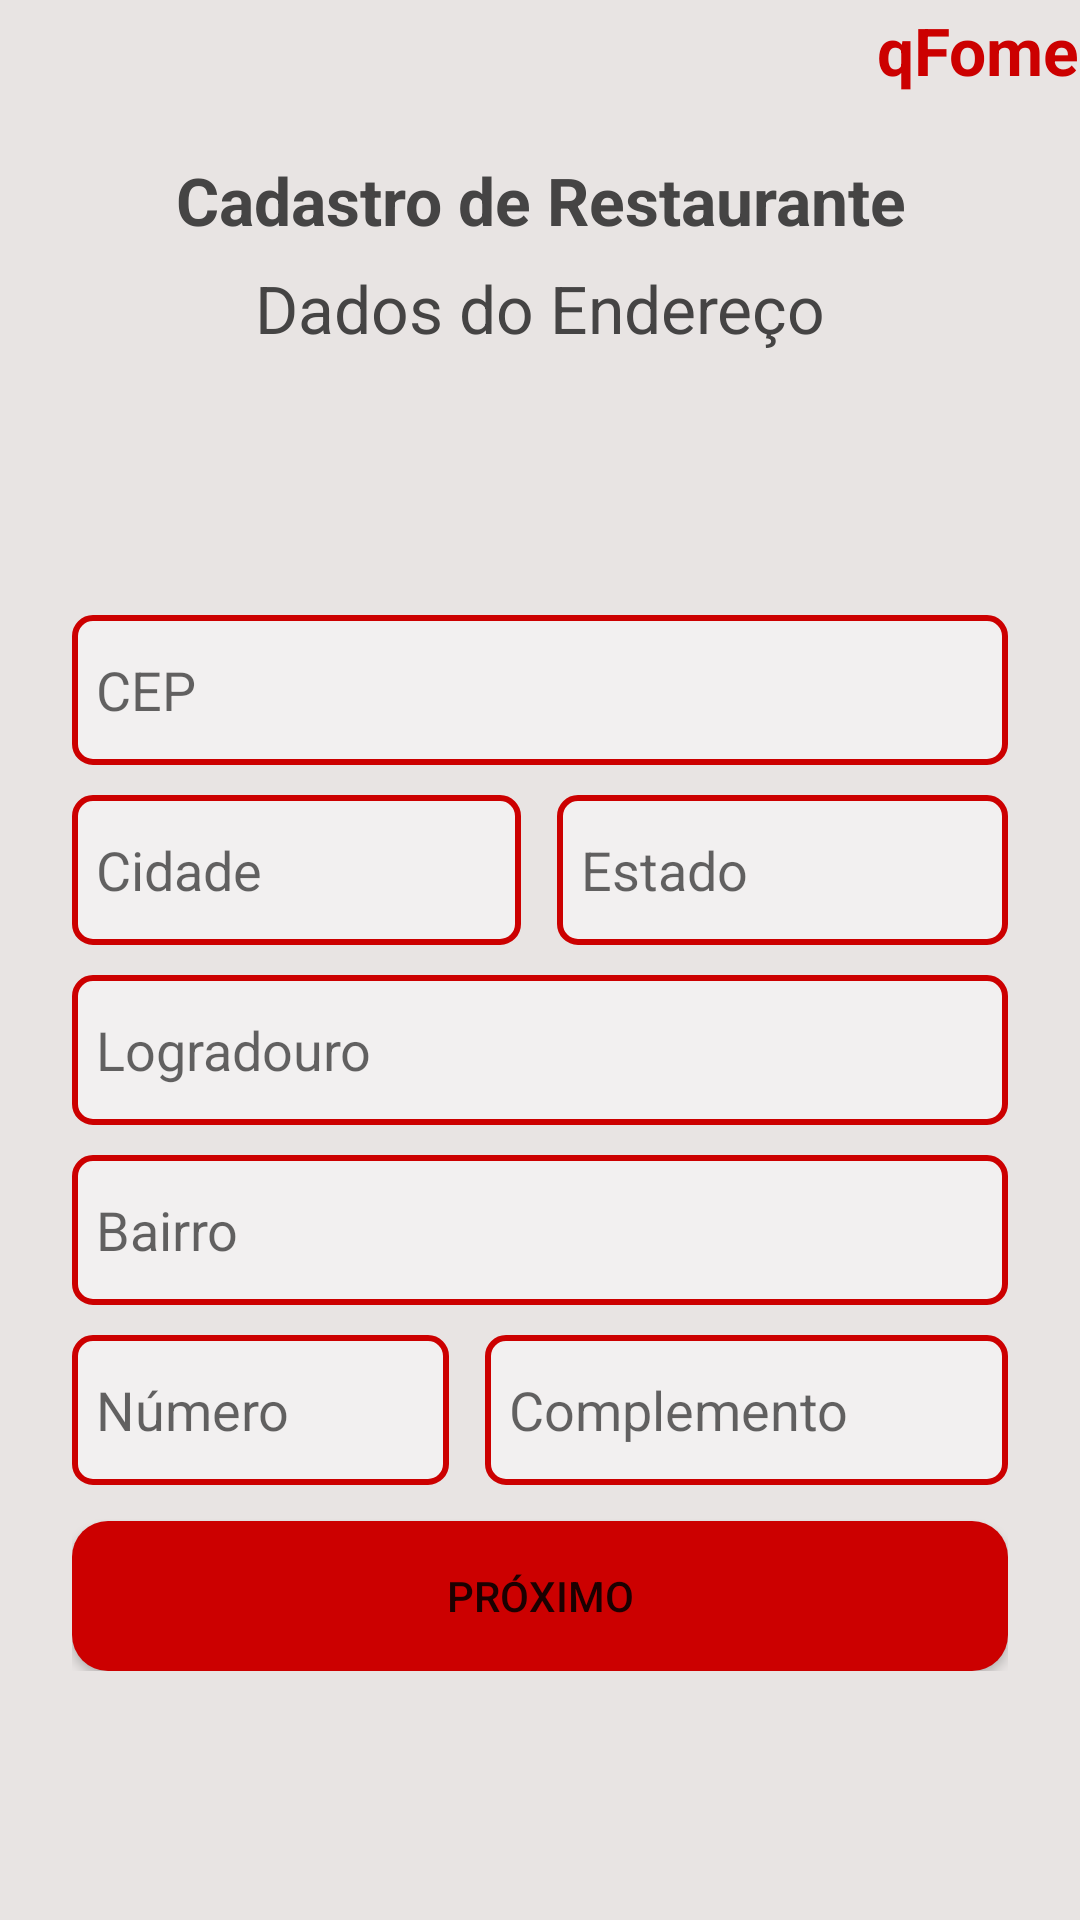

Android layout source for this screen:
<!-- AndroidManifest.xml: application theme Theme.IFood -->
<!-- res/layout/activity_register_address.xml -->
<?xml version="1.0" encoding="utf-8"?>
<androidx.constraintlayout.widget.ConstraintLayout xmlns:android="http://schemas.android.com/apk/res/android"
    xmlns:app="http://schemas.android.com/apk/res-auto"
    xmlns:tools="http://schemas.android.com/tools"
    android:layout_width="match_parent"
    android:layout_height="match_parent"
    android:background="@color/background"
    tools:context=".RegisterAddressActivity">


    <TextView
        android:id="@+id/menu_app_name"
        android:layout_width="wrap_content"
        android:layout_height="50sp"
        android:text="qFome"
        android:layout_marginTop="2dp"
        android:textAlignment="center"
        android:textAppearance="@style/menuTitleAppearance"

        app:layout_constraintTop_toTopOf="parent"
        app:layout_constraintEnd_toEndOf="parent"/>

    <TextView
        android:id="@+id/text_title_register"
        android:layout_width="wrap_content"
        android:layout_height="30sp"
        android:text="Cadastro de Restaurante"
        android:textAlignment="center"
        android:textStyle="bold"
        android:textAppearance="@style/menuSubtitleAppearance"

        app:layout_constraintTop_toBottomOf="@+id/menu_app_name"
        app:layout_constraintStart_toStartOf="parent"
        app:layout_constraintEnd_toEndOf="parent"/>



    <TextView
        android:id="@+id/text_subtitle_register"
        android:layout_width="wrap_content"
        android:layout_height="30sp"
        android:text="Dados do Endereço"
        android:textAlignment="center"
        android:layout_marginTop="6dp"
        android:textAppearance="@style/menuSubtitleAppearance"

        app:layout_constraintTop_toBottomOf="@+id/text_title_register"
        app:layout_constraintStart_toStartOf="parent"
        app:layout_constraintEnd_toEndOf="parent"/>

    <LinearLayout

        android:layout_width="match_parent"
        android:layout_height="wrap_content"
        android:orientation="vertical"
        android:layout_gravity="center"
        android:padding="24dp"

        app:layout_constraintStart_toStartOf="parent"
        app:layout_constraintBottom_toBottomOf="parent"
        app:layout_constraintTop_toBottomOf="@id/text_title_register">

        <EditText
            android:id="@+id/text_cep"
            android:layout_width="match_parent"
            android:layout_height="50dp"
            android:layout_marginTop="40dp"
            android:padding="8dp"
            android:hint="CEP"
            android:background="@drawable/custom_input"
            />

        <LinearLayout
            android:layout_width="match_parent"
            android:layout_height="50dp"
            android:orientation="horizontal"
            android:layout_marginTop="10dp"
            android:layout_gravity="center_vertical">

            <EditText
                android:id="@+id/text_register_city"
                android:layout_width="wrap_content"
                android:layout_weight="1"
                android:layout_height="50dp"
                android:layout_marginRight="6dp"
                android:padding="8dp"
                android:hint="Cidade"
                android:background="@drawable/custom_input"
                />

            <EditText
                android:id="@+id/text_register_state"
                android:layout_width="wrap_content"
                android:layout_weight="1"
                android:layout_height="50dp"
                android:layout_marginLeft="6dp"
                android:padding="8dp"
                android:hint="Estado"
                android:background="@drawable/custom_input"
                />

        </LinearLayout>

        <EditText
            android:id="@+id/text_register_street"
            android:layout_width="match_parent"
            android:layout_height="50dp"
            android:layout_marginTop="10dp"
            android:padding="8dp"
            android:hint="Logradouro"
            android:background="@drawable/custom_input"
            />

        <EditText
            android:id="@+id/text_register_neighbourhood"
            android:layout_width="match_parent"
            android:layout_height="50dp"
            android:layout_marginTop="10dp"
            android:padding="8dp"
            android:hint="Bairro"
            android:background="@drawable/custom_input"
            />

        <LinearLayout
            android:layout_width="match_parent"
            android:layout_height="50dp"
            android:orientation="horizontal"
            android:layout_marginTop="10dp"
            android:layout_gravity="center_vertical">

            <EditText
                android:id="@+id/text_register_number"
                android:layout_width="wrap_content"
                android:layout_weight="1"
                android:layout_height="50dp"
                android:layout_marginRight="6dp"
                android:padding="8dp"
                android:hint="Número"
                android:background="@drawable/custom_input"
                />

            <EditText
                android:id="@+id/text_register_complement"
                android:layout_width="wrap_content"
                android:layout_weight="1"
                android:layout_height="50dp"
                android:layout_marginLeft="6dp"
                android:padding="8dp"
                android:hint="Complemento"
                android:background="@drawable/custom_input"
                />

        </LinearLayout>

        <Button
            android:id="@+id/button_register_rest"
            android:layout_width="match_parent"
            android:layout_height="50dp"
            android:layout_marginTop="12dp"
            android:text="Próximo"
            android:background="@drawable/button"
            android:backgroundTint="@color/main"
           />

    </LinearLayout>

</androidx.constraintlayout.widget.ConstraintLayout>
<!-- resources referenced by this layout -->
<resources>
  <color name="background">#e8e4e3</color>
  <color name="main">#ffcc0000</color>
  <!-- drawable button (drawable) -->
  <?xml version="1.0" encoding="utf-8"?>
  <shape xmlns:android="http://schemas.android.com/apk/res/android" android:shape="rectangle">
      <corners
          android:radius="12dp"/>
  
      <solid android:color="@color/main"/>
  </shape>
  <!-- drawable custom_input (drawable) -->
  <?xml version="1.0" encoding="utf-8"?>
  <shape xmlns:android="http://schemas.android.com/apk/res/android" android:shape="rectangle">
      <stroke
          android:width="2dp"
          android:color="@android:color/holo_red_dark"
          />
  
      <corners
          android:radius="6dp"/>
  
      <solid android:color="@color/card"/>
  </shape>
  <style name="menuSubtitleAppearance" parent="TextAppearance.AppCompat.Large">
          <item name="android:textSize">22sp</item>
          <item name="android:textColor">@color/title</item>
          <item name="android:textStyle">normal</item>
          <item name="theme">@style/TextAppearance.AppCompat.Medium</item>
      </style>
  <style name="menuTitleAppearance" parent="TextAppearance.AppCompat.Large">
          <item name="android:textSize">22sp</item>
          <item name="android:textColor">@android:color/holo_red_dark</item>
          <item name="android:textStyle">bold</item>
          <item name="theme">@style/TextAppearance.AppCompat.Large</item>
      </style>
  <style name="Theme.IFood" parent="Theme.MaterialComponents.DayNight.NoActionBar">
          
          <item name="colorPrimary">@color/main</item>
          <item name="colorPrimaryVariant">@color/main</item>
          <item name="colorOnPrimary">@color/white</item>
          
          <item name="colorSecondary">@color/teal_200</item>
          <item name="colorSecondaryVariant">@color/teal_700</item>
          <item name="colorOnSecondary">@color/black</item>
          
          <item name="android:statusBarColor">?attr/colorPrimaryVariant</item>
          
      </style>
  <color name="card">#f2f0f0</color>
  <color name="title">#454444</color>
  <color name="white">#FFFFFFFF</color>
  <color name="teal_200">#FF03DAC5</color>
  <color name="teal_700">#FF018786</color>
  <color name="black">#FF000000</color>
</resources>
